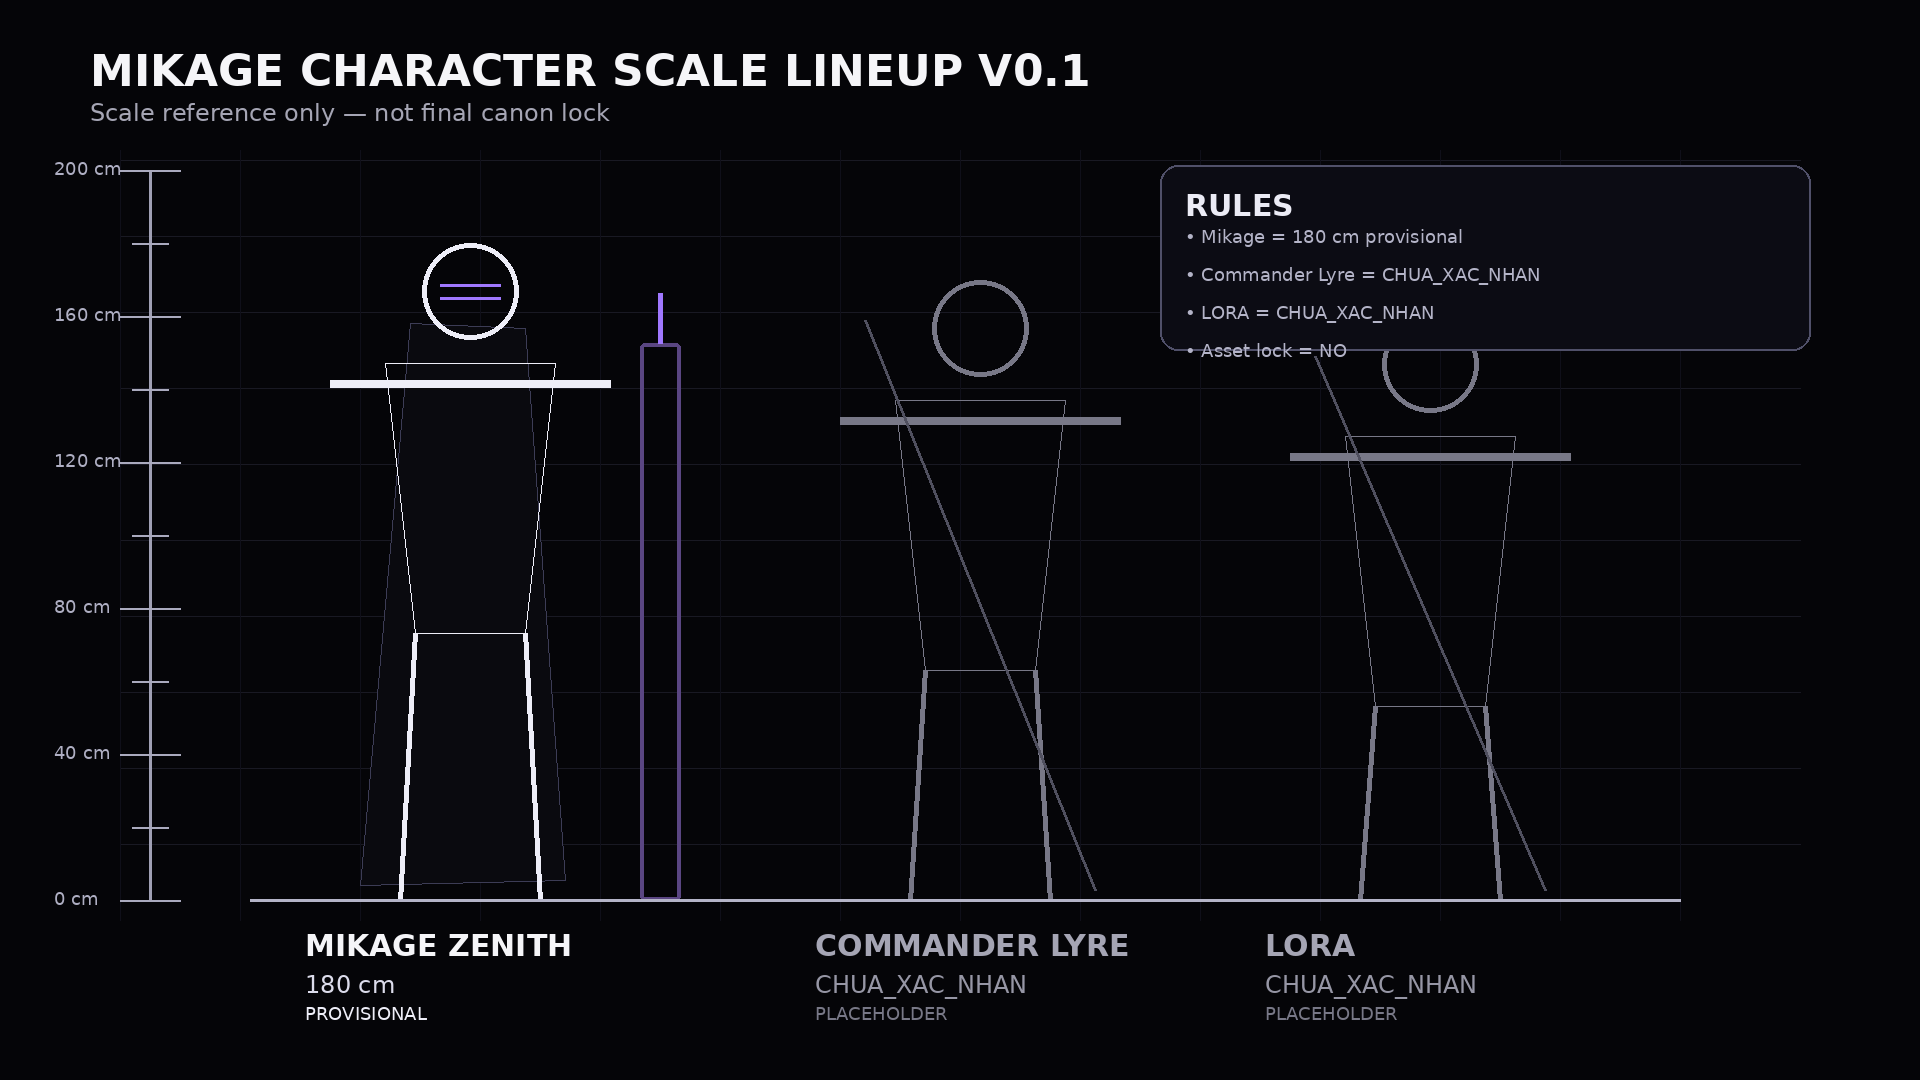

Source data for this figure (header and first rows):
character, height_cm, status, notes
Mikage Zenith, 180, PROVISIONAL_SCALE_REFERENCE, Not final canon lock
Commander Lyre, CHUA_XAC_NHAN, PLACEHOLDER, Height not chosen
LORA, CHUA_XAC_NHAN, PLACEHOLDER, Height not chosen
